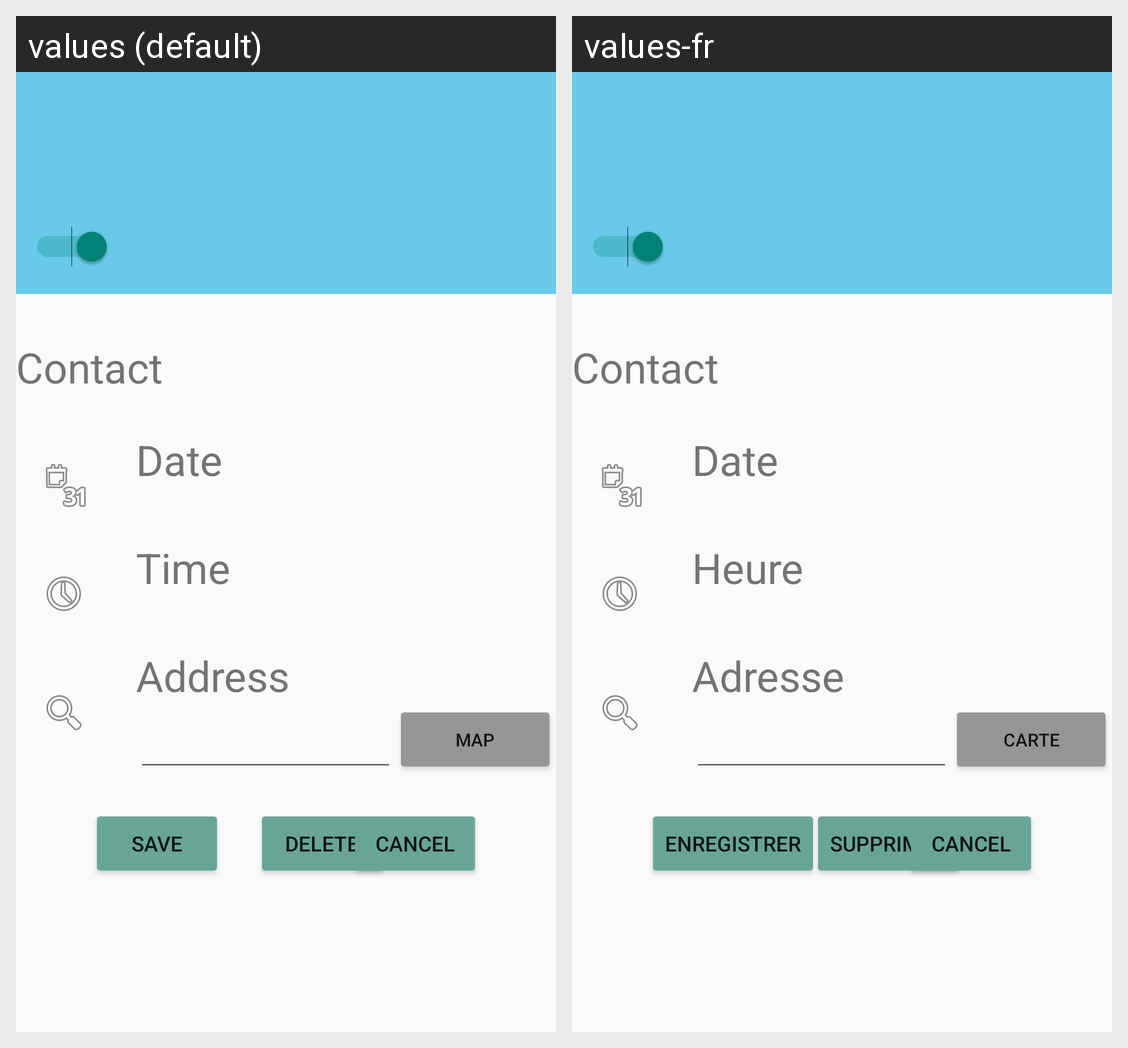

Locale-by-locale string values for the Android screen shown in this grid:
Android screen res/layout/activity_main_setting.xml rendered under 2 locales, left to right: values (default), values-fr. Device: Nexus 5 (rendered at 1080×1920; each locale shown at half size, 540×960, under a caption strip naming it); theme Theme.Project.
Strings drawn on this screen, with the default value and each locale's value (text and hints the layout hard-codes, and strings that could not be matched under every locale, appear in the picture but are not listed):

contact
  values: Contact
  values-fr: Contact

date
  values: Date
  values-fr: Date

time
  values: Time
  values-fr: Heure

address
  values: Address
  values-fr: Adresse

map
  values: Map
  values-fr: Carte

delete
  values: Delete
  values-fr: Supprimer

save
  values: save
  values-fr: Enregistrer
